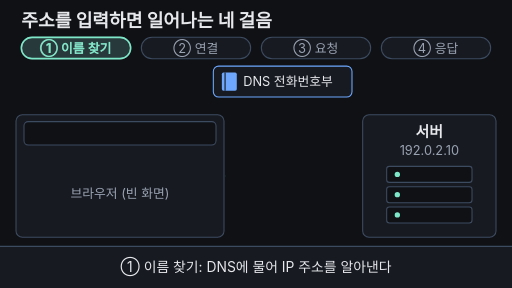
t = 0.00 s
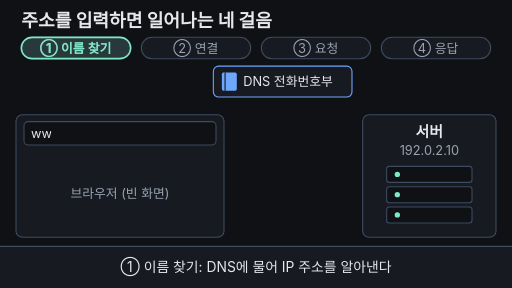
t = 1.67 s
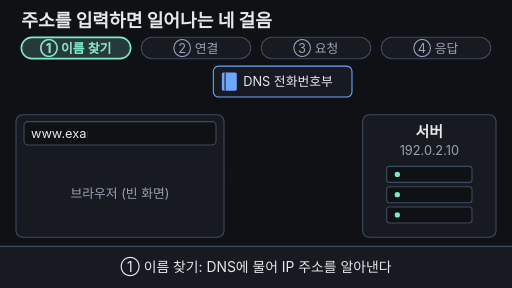
t = 3.33 s
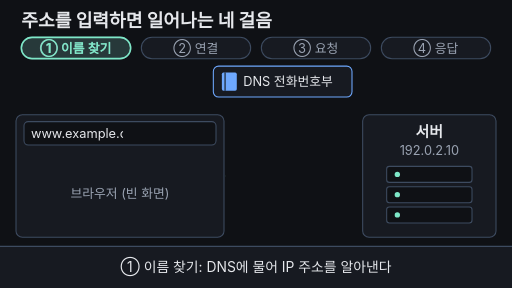
t = 5.00 s
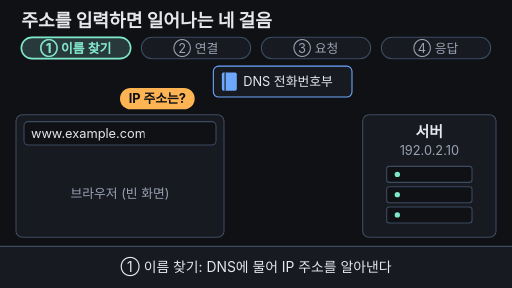
t = 6.67 s
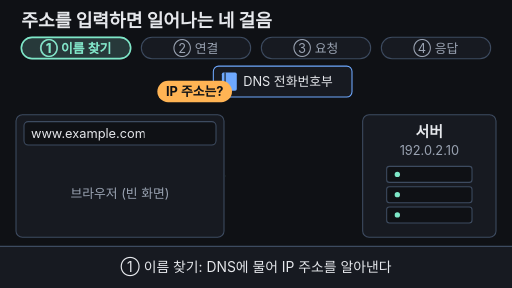
t = 8.42 s

The animated SVG that drew these frames (rendered in a browser with its animation timeline set to each time). Animation: 22 SMIL elements (animate=18,animateTransform=4); frames cover the first 8.42 s, repeats indefinitely.

<svg xmlns="http://www.w3.org/2000/svg" viewBox="0 0 960 540" width="960" height="540" font-family="-apple-system,'Apple SD Gothic Neo','Segoe UI',sans-serif">
  <rect width="960" height="540" fill="#0f1115"/>
  <defs>
    <clipPath id="typeClip">
      <rect x="56" y="228" width="0" height="44">
        <animate attributeName="width" values="0;0;215;215;0" keyTimes="0;0.02;0.18;0.95;1" dur="33.333s" repeatCount="indefinite"/>
      </rect>
    </clipPath>
  </defs>

  <!-- 제목 -->
  <text x="40" y="50" font-size="34" font-weight="700" fill="#e6e8ec">주소를 입력하면 일어나는 네 걸음</text>

  <!-- 네 걸음 칩 -->
  <g font-size="24" text-anchor="middle">
    <rect x="40" y="70" width="205" height="40" rx="20" fill="#171a21" stroke="#3d4b60" stroke-width="2"/>
    <rect x="265" y="70" width="205" height="40" rx="20" fill="#171a21" stroke="#3d4b60" stroke-width="2"/>
    <rect x="490" y="70" width="205" height="40" rx="20" fill="#171a21" stroke="#3d4b60" stroke-width="2"/>
    <rect x="715" y="70" width="205" height="40" rx="20" fill="#171a21" stroke="#3d4b60" stroke-width="2"/>
    <text x="142" y="99" fill="#9aa3b2">① 이름 찾기</text>
    <text x="367" y="99" fill="#9aa3b2">② 연결</text>
    <text x="592" y="99" fill="#9aa3b2">③ 요청</text>
    <text x="817" y="99" fill="#9aa3b2">④ 응답</text>
    <g>
      <rect x="40" y="70" width="205" height="40" rx="20" fill="#7ee7c7" fill-opacity="0.15" stroke="#7ee7c7" stroke-width="3"/>
      <text x="142" y="99" fill="#7ee7c7" font-weight="700">① 이름 찾기</text>
    </g>
    <g opacity="0">
      <animate attributeName="opacity" values="0;0;1;1;0;0" keyTimes="0;0.40;0.42;0.95;0.98;1" dur="33.333s" repeatCount="indefinite"/>
      <rect x="265" y="70" width="205" height="40" rx="20" fill="#7ee7c7" fill-opacity="0.15" stroke="#7ee7c7" stroke-width="3"/>
      <text x="367" y="99" fill="#7ee7c7" font-weight="700">② 연결</text>
    </g>
    <g opacity="0">
      <animate attributeName="opacity" values="0;0;1;1;0;0" keyTimes="0;0.58;0.60;0.95;0.98;1" dur="33.333s" repeatCount="indefinite"/>
      <rect x="490" y="70" width="205" height="40" rx="20" fill="#7ee7c7" fill-opacity="0.15" stroke="#7ee7c7" stroke-width="3"/>
      <text x="592" y="99" fill="#7ee7c7" font-weight="700">③ 요청</text>
    </g>
    <g opacity="0">
      <animate attributeName="opacity" values="0;0;1;1;0;0" keyTimes="0;0.68;0.70;0.95;0.98;1" dur="33.333s" repeatCount="indefinite"/>
      <rect x="715" y="70" width="205" height="40" rx="20" fill="#7ee7c7" fill-opacity="0.15" stroke="#7ee7c7" stroke-width="3"/>
      <text x="817" y="99" fill="#7ee7c7" font-weight="700">④ 응답</text>
    </g>
  </g>

  <!-- DNS 전화번호부 -->
  <rect x="400" y="124" width="260" height="58" rx="10" fill="#171a21" stroke="#6ea8fe" stroke-width="2"/>
  <rect x="416" y="136" width="28" height="34" rx="3" fill="#6ea8fe"/>
  <line x1="422" y1="136" x2="422" y2="170" stroke="#0f1115" stroke-width="2"/>
  <text x="456" y="162" font-size="24" fill="#e6e8ec">DNS 전화번호부</text>

  <!-- 브라우저 -->
  <rect x="30" y="215" width="390" height="230" rx="12" fill="#171a21" stroke="#3d4b60" stroke-width="2"/>
  <rect x="45" y="228" width="360" height="44" rx="8" fill="#0f1115" stroke="#3d4b60" stroke-width="2"/>
  <text x="58" y="259" font-size="24" fill="#e6e8ec" clip-path="url(#typeClip)">www.example.com</text>

  <!-- 브라우저 화면: 빈 화면 -->
  <text x="225" y="372" font-size="24" fill="#9aa3b2" text-anchor="middle">브라우저 (빈 화면)
    <animate attributeName="opacity" values="1;1;0;0;1" keyTimes="0;0.76;0.78;0.97;1" dur="33.333s" repeatCount="indefinite"/>
  </text>
  <!-- 브라우저 화면: 그려진 문서 -->
  <g opacity="0">
    <animate attributeName="opacity" values="0;0;1;1;0;0" keyTimes="0;0.76;0.80;0.95;0.97;1" dur="33.333s" repeatCount="indefinite"/>
    <text x="55" y="318" font-size="26" font-weight="700" fill="#e6e8ec">Example Domain</text>
    <rect x="55" y="336" width="320" height="12" rx="6" fill="#3d4b60"/>
    <rect x="55" y="358" width="260" height="12" rx="6" fill="#3d4b60"/>
    <g>
      <animate attributeName="opacity" values="1;1;0.2;1;0.2;1;0.2;1;1" keyTimes="0;0.80;0.83;0.86;0.89;0.92;0.95;0.97;1" dur="33.333s" repeatCount="indefinite"/>
      <text x="55" y="410" font-size="24" fill="#6ea8fe">다음 문서 링크 ▸</text>
      <line x1="55" y1="416" x2="230" y2="416" stroke="#6ea8fe" stroke-width="2"/>
    </g>
  </g>

  <!-- 서버 -->
  <rect x="680" y="215" width="250" height="230" rx="12" fill="#171a21" stroke="#3d4b60" stroke-width="2"/>
  <text x="805" y="256" font-size="28" font-weight="700" fill="#e6e8ec" text-anchor="middle">서버</text>
  <text x="805" y="290" font-size="24" fill="#9aa3b2" text-anchor="middle">192.0.2.10</text>
  <rect x="725" y="312" width="160" height="30" rx="5" fill="#0f1115" stroke="#3d4b60" stroke-width="2"/>
  <rect x="725" y="350" width="160" height="30" rx="5" fill="#0f1115" stroke="#3d4b60" stroke-width="2"/>
  <rect x="725" y="388" width="160" height="30" rx="5" fill="#0f1115" stroke="#3d4b60" stroke-width="2"/>
  <circle cx="745" cy="327" r="5" fill="#7ee7c7"/>
  <circle cx="745" cy="365" r="5" fill="#7ee7c7"/>
  <circle cx="745" cy="403" r="5" fill="#7ee7c7"/>

  <!-- ② TCP 연결선 -->
  <line x1="422" y1="330" x2="422" y2="330" stroke="#7ee7c7" stroke-width="4" stroke-dasharray="10 8">
    <animate attributeName="x2" values="422;422;678;678;422;422" keyTimes="0;0.40;0.48;0.95;0.97;1" dur="33.333s" repeatCount="indefinite"/>
    <animate attributeName="opacity" values="1;1;0;0" keyTimes="0;0.95;0.97;1" dur="33.333s" repeatCount="indefinite"/>
  </line>
  <text x="550" y="314" font-size="24" fill="#7ee7c7" text-anchor="middle" font-weight="700" opacity="0">TCP 연결 ✓
    <animate attributeName="opacity" values="0;0;1;1;0;0" keyTimes="0;0.47;0.49;0.95;0.97;1" dur="33.333s" repeatCount="indefinite"/>
  </text>

  <!-- ① 질문 말풍선 -->
  <g opacity="0">
    <animateTransform attributeName="transform" type="translate" values="225 165;225 165;345 142;345 142" keyTimes="0;0.20;0.29;1" dur="33.333s" repeatCount="indefinite"/>
    <animate attributeName="opacity" values="0;0;1;1;0;0" keyTimes="0;0.19;0.20;0.27;0.29;1" dur="33.333s" repeatCount="indefinite"/>
    <rect width="140" height="40" rx="20" fill="#ffb454"/>
    <text x="70" y="28" font-size="24" fill="#0f1115" text-anchor="middle" font-weight="700">IP 주소는?</text>
  </g>

  <!-- ① 답: 192.0.2.10 → 주소창 옆 -->
  <g opacity="0">
    <animateTransform attributeName="transform" type="translate" values="466 186;466 186;272 232;272 232" keyTimes="0;0.30;0.37;1" dur="33.333s" repeatCount="indefinite"/>
    <animate attributeName="opacity" values="0;0;1;1;0;0" keyTimes="0;0.29;0.30;0.95;0.97;1" dur="33.333s" repeatCount="indefinite"/>
    <rect width="128" height="36" rx="8" fill="#7ee7c7"/>
    <text x="64" y="27" font-size="24" fill="#0f1115" text-anchor="middle" font-weight="700">192.0.2.10</text>
  </g>

  <!-- ③ GET / 편지 -->
  <g opacity="0">
    <animateTransform attributeName="transform" type="translate" values="428 344;428 344;562 344;562 344" keyTimes="0;0.59;0.66;1" dur="33.333s" repeatCount="indefinite"/>
    <animate attributeName="opacity" values="0;0;1;1;0;0" keyTimes="0;0.58;0.59;0.66;0.68;1" dur="33.333s" repeatCount="indefinite"/>
    <rect width="112" height="42" rx="6" fill="#ffb454"/>
    <polyline points="0,0 56,20 112,0" fill="none" stroke="#0f1115" stroke-width="2" opacity="0.5"/>
    <text x="56" y="31" font-size="24" fill="#0f1115" text-anchor="middle" font-weight="700">GET /</text>
  </g>

  <!-- ④ HTML 문서 응답 -->
  <g opacity="0">
    <animateTransform attributeName="transform" type="translate" values="572 394;572 394;428 394;428 394" keyTimes="0;0.69;0.76;1" dur="33.333s" repeatCount="indefinite"/>
    <animate attributeName="opacity" values="0;0;1;1;0;0" keyTimes="0;0.68;0.69;0.76;0.78;1" dur="33.333s" repeatCount="indefinite"/>
    <path d="M0 0 H86 L104 14 V44 H0 Z" fill="#6ea8fe"/>
    <text x="50" y="32" font-size="24" fill="#0f1115" text-anchor="middle" font-weight="700">HTML</text>
  </g>

  <!-- 자막 바 -->
  <rect x="0" y="462" width="960" height="78" fill="#171a21"/>
  <line x1="0" y1="462" x2="960" y2="462" stroke="#3d4b60" stroke-width="2"/>
  <g font-size="26" text-anchor="middle">
    <text x="480" y="510" fill="#e6e8ec">① 이름 찾기: DNS에 물어 IP 주소를 알아낸다
      <animate attributeName="opacity" values="1;1;0;0;1" keyTimes="0;0.37;0.385;0.97;1" dur="33.333s" repeatCount="indefinite"/>
    </text>
    <text x="480" y="510" fill="#e6e8ec" opacity="0">② 연결: 그 주소의 서버와 TCP 선을 잇는다
      <animate attributeName="opacity" values="0;0;1;1;0;0" keyTimes="0;0.385;0.395;0.575;0.585;1" dur="33.333s" repeatCount="indefinite"/>
    </text>
    <text x="480" y="510" fill="#e6e8ec" opacity="0">③ 요청 'GET /'을 보내면 ④ HTML 문서가 응답으로 온다
      <animate attributeName="opacity" values="0;0;1;1;0;0" keyTimes="0;0.585;0.595;0.765;0.775;1" dur="33.333s" repeatCount="indefinite"/>
    </text>
    <text x="480" y="510" fill="#7ee7c7" font-weight="700" opacity="0">이름 찾기 → 연결 → 요청 → 응답, 그래서 문서가 도착한다
      <animate attributeName="opacity" values="0;0;1;1;0;0" keyTimes="0;0.775;0.785;0.95;0.97;1" dur="33.333s" repeatCount="indefinite"/>
    </text>
  </g>
</svg>
